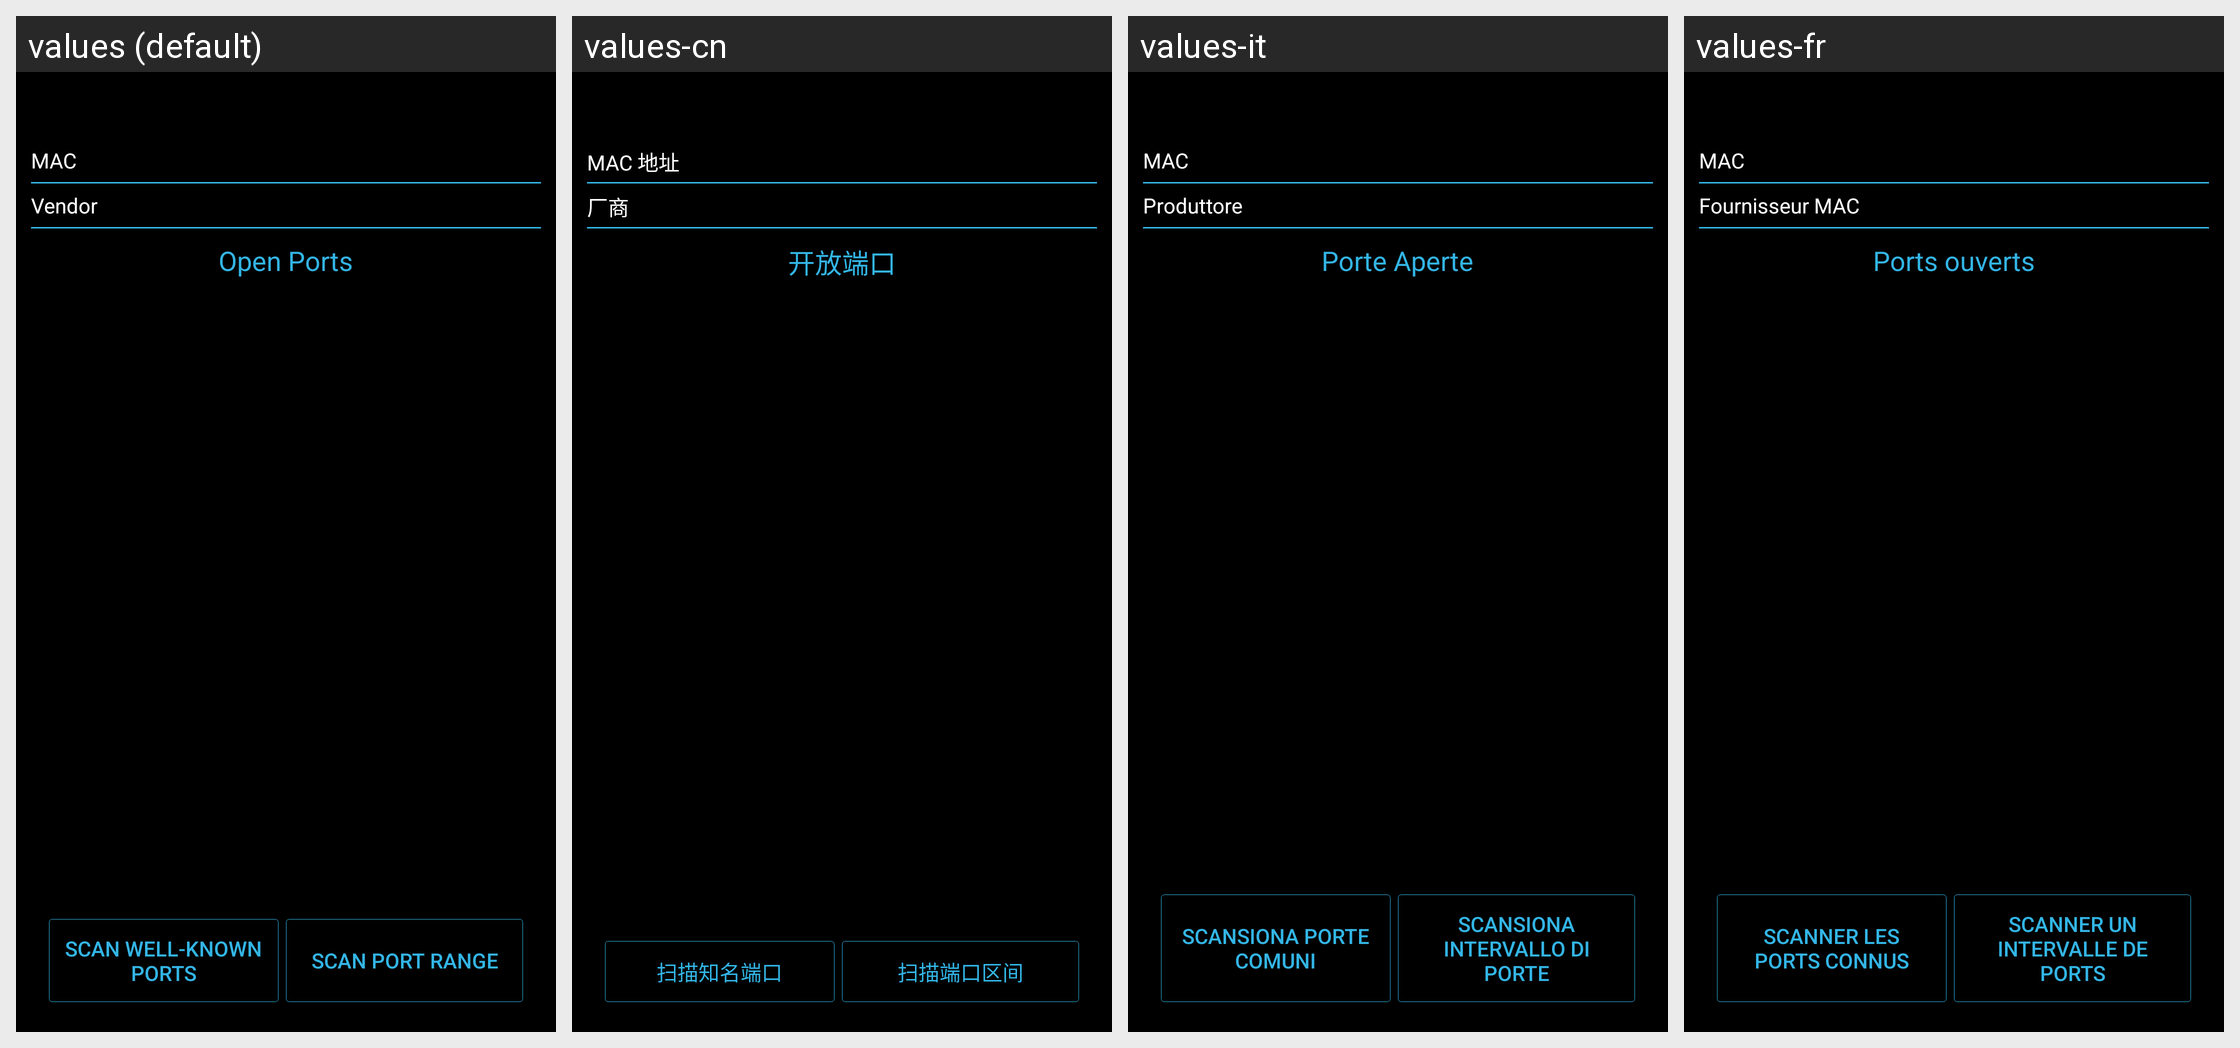

The same Android screen rendered under several of its app's locales, left to right. List the strings drawn on it with the default value and each locale's translation.
Android screen res/layout/activity_host.xml rendered under 4 locales, left to right: values (default), values-cn, values-it, values-fr. Device: Nexus 5 (rendered at 1080×1920; each locale shown at half size, 540×960, under a caption strip naming it); theme AppTheme.
Other locales in the repository, not shown: values-de, values-ja, values-nl, values-pt-rBR, values-sr, values-zh.
Strings drawn on this screen, with the default value and each locale's value (text and hints the layout hard-codes, and strings that could not be matched under every locale, appear in the picture but are not listed):

macAddress
  values: MAC
  values-cn: MAC 地址
  values-it: MAC
  values-fr: MAC

macVendor
  values: Vendor
  values-cn: 厂商
  values-it: Produttore
  values-fr: Fournisseur MAC

openPorts
  values: Open Ports
  values-cn: 开放端口
  values-it: Porte Aperte
  values-fr: Ports ouverts

scanWellKnownPorts
  values: Scan Well-Known Ports
  values-cn: 扫描知名端口
  values-it: Scansiona porte comuni
  values-fr: Scanner les ports connus

scanPortRange
  values: Scan Port Range
  values-cn: 扫描端口区间
  values-it: Scansiona intervallo di porte
  values-fr: Scanner un intervalle de ports
